Run: headless pygame with SDL's dummy video driver; simulated clock (each Clock.tick advances the game by its frame time, no real sleeping); random seed 0; keys injected as events and as key.get_pressed() state; no mouse input.
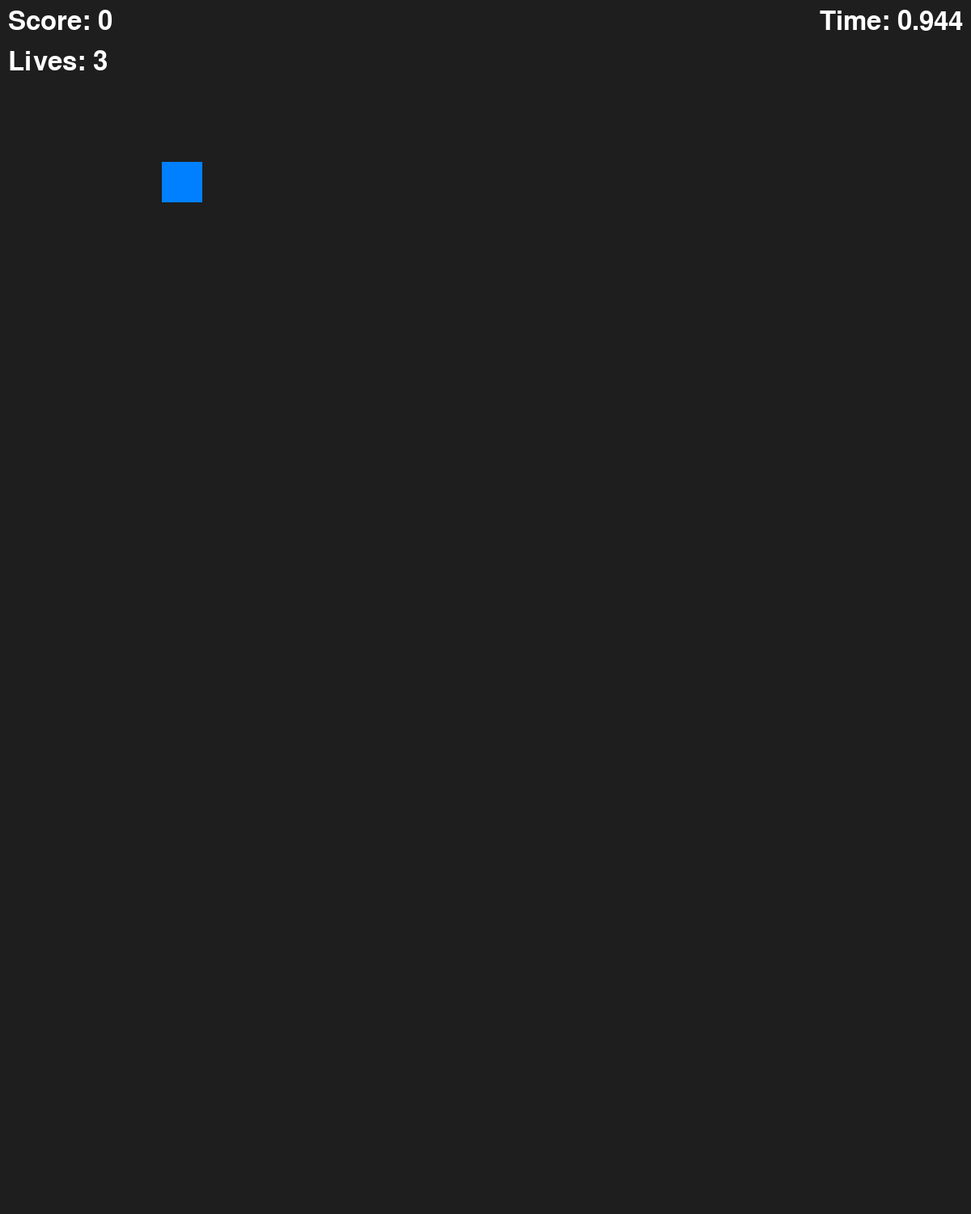
Frame 1 of 4 · flips 1–60 · no input
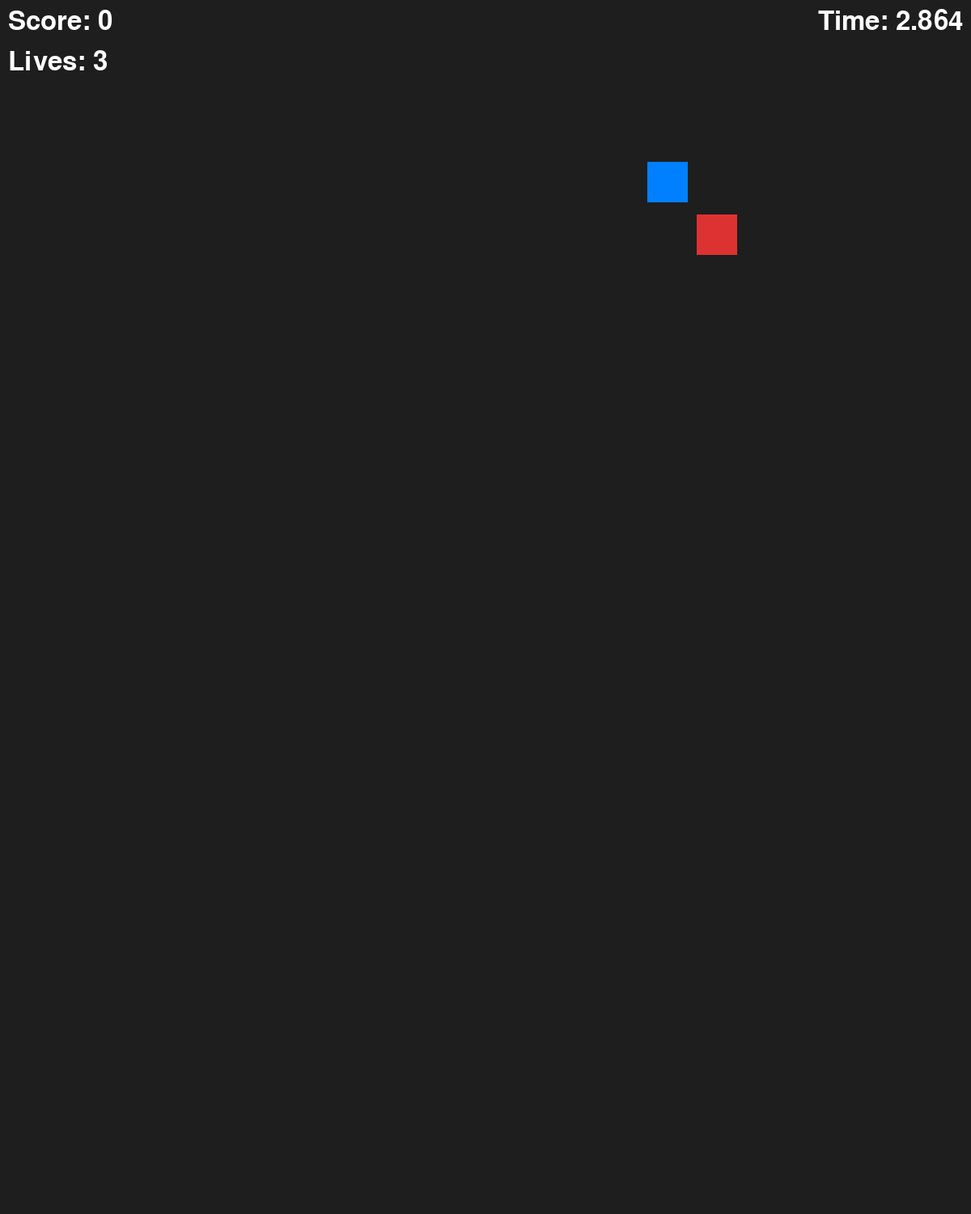
Frame 2 of 4 · flips 61–180 · tapped SPACE, RETURN · held RIGHT (→), D
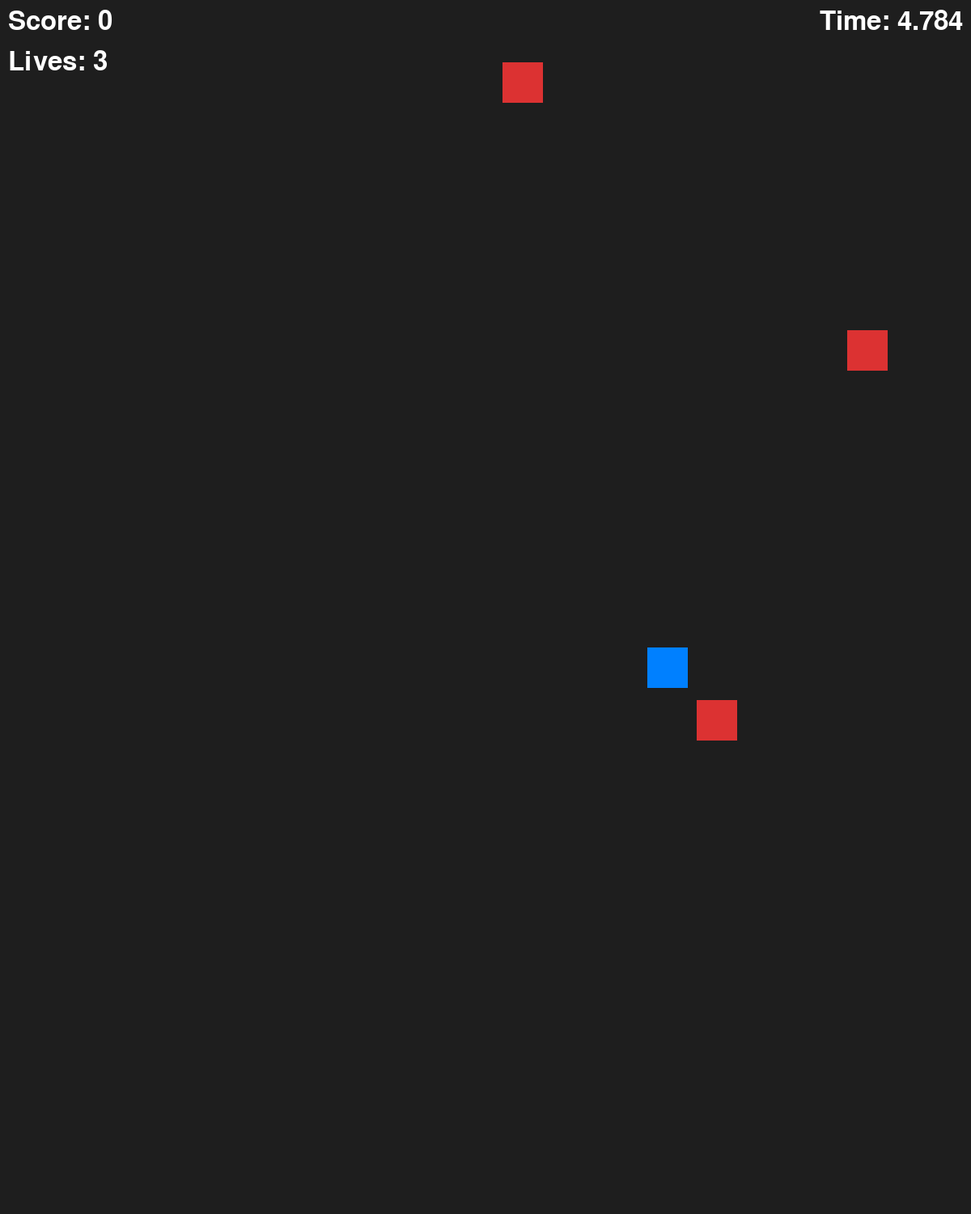
Frame 3 of 4 · flips 181–300 · held DOWN (↓), S
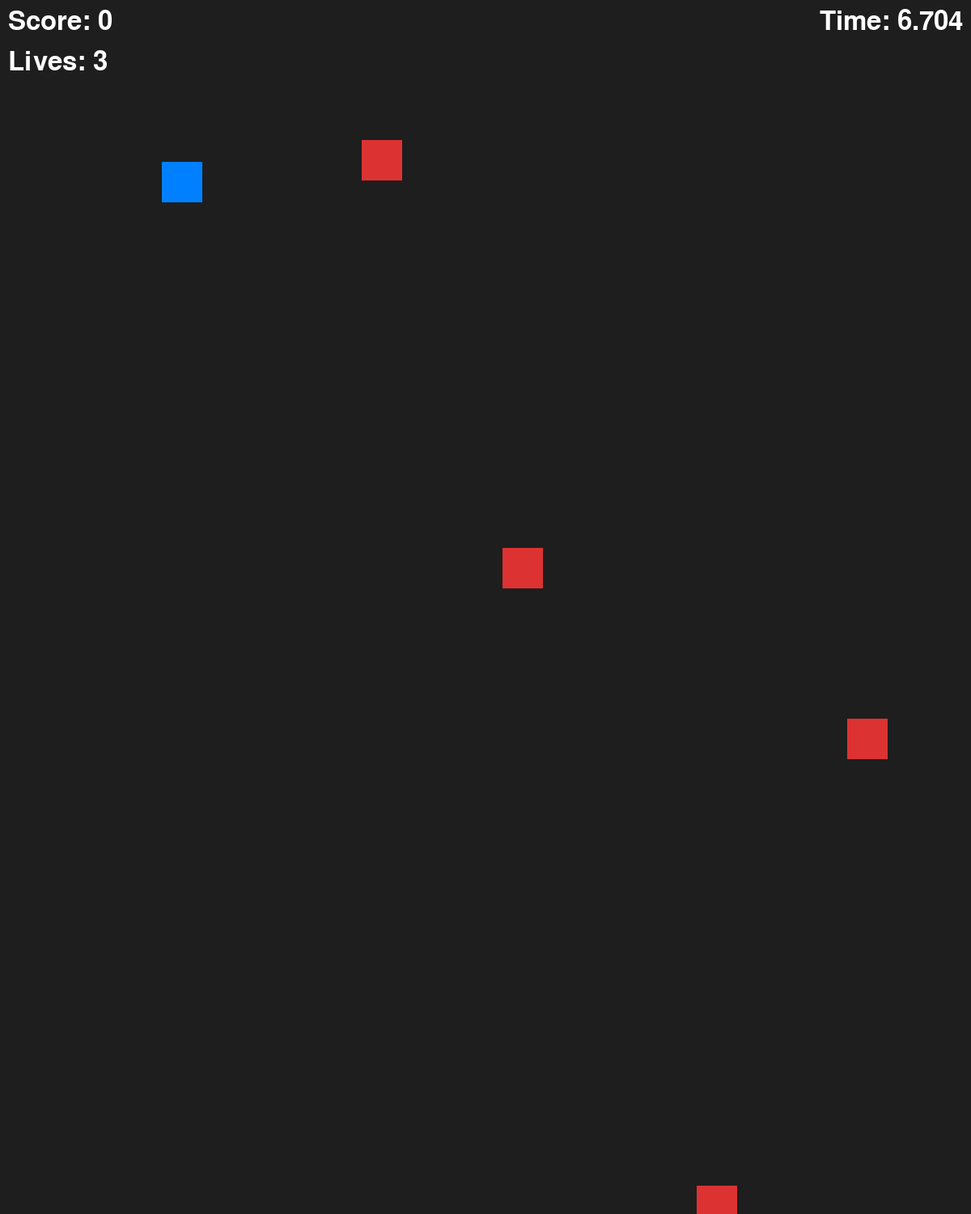
Frame 4 of 4 · flips 301–420 · held LEFT (←), A, UP (↑), W

The pygame program that drew these frames:

import pygame
import random
import sys


pygame.init()

WIDTH = 1200
HEIGHT = 1500

# Automatically launches in your monitor's native resolution
# screen = pygame.display.set_mode((0, 0), pygame.FULLSCREEN)

screen = pygame.display.set_mode((WIDTH, HEIGHT))
font = pygame.font.SysFont(None, 48)

class Player:
    def __init__(self, x, y):
        self.x = x
        self.y = y
        self.size = 50
        self.color = (0, 128, 255)
        self.speed = 5
        self.lives = 3

    def move(self, keys):
        if keys[pygame.K_LEFT]:
            self.x -= self.speed
        if keys[pygame.K_RIGHT]:
            self.x += self.speed
        if keys[pygame.K_UP]:
            self.y -= self.speed
        if keys[pygame.K_DOWN]:
            self.y += self.speed

        if self.x < 0:
            self.x = 0
        elif self.x > WIDTH - self.size:
            self.x = WIDTH - self.size
        if self.y > HEIGHT - self.size:
            self.y = HEIGHT - self.size
        elif self.y < 0:
            self.y = 0

    def draw(self, screen):
        pygame.draw.rect(screen, self.color, (self.x, self.y, self.size, self.size))

    def get_rect(self):
        return pygame.Rect(self.x, self.y, self.size, self.size)

    def shoot(self):
        bullet_x = self.x + self.size // 2
        bullet_y = self.y

        return Bullet(bullet_x, bullet_y)


class Bullet:
    def __init__(self, x, y, dx = 0):
        self.x = x
        self.y = y
        self.dx = dx
        self.width = 8
        self.height = 20
        self.color = (255, 255, 0)
        self.speed = 10

    def move(self):
        self.y -= self.speed
        self.x += self.dx

    def is_off_screen(self):
        return self.y < 0

    def get_rect(self):
        return pygame.Rect(self.x, self.y, self.width, self.height)

    def draw(self, screen):
        pygame.draw.rect(screen, self.color, (self.x, self.y, self.width, self.height))

class Enemy:
    def __init__(self):
        self.size = 50
        self.speed = random.randint(2, 5)
        self.color = (220, 50, 50)
        self.x = random.randint(0, WIDTH - self.size)
        self.y = random.randint(-200, -self.size)

    def move(self):
        self.y += self.speed

    def is_off_screen(self):
        return self.y > HEIGHT

    def get_rect(self):
        return pygame.Rect(self.x, self.y, self.size, self.size)

    def draw(self, screen):
        pygame.draw.rect(screen, self.color, (self.x, self.y, self.size, self.size))

class Coin:
    def __init__(self):
        self.size = 30
        self.speed = 3
        self.color = (255, 215, 0)  # gold
        self.x = random.randint(0, WIDTH - self.size)
        self.y = random.randint(-200, -self.size)

    def move(self):
        self.y += self.speed

    def is_off_screen(self):
        return self.y > HEIGHT

    def get_rect(self):
        return pygame.Rect(self.x, self.y, self.size, self.size)

    def draw(self, screen):
        center_x = self.x + self.size // 2
        center_y = self.y + self.size // 2
        radius = self.size // 2
        pygame.draw.circle(screen, self.color, (center_x, center_y), radius)
        
'''
1. key.get_pressed
2. move based on key
3. blit on screen
'''
running = True
player = Player(200, 200)
clock = pygame.time.Clock()
bullets = []
enemies = []
shoot_cooldown = 15
spawn_enemy = 0
score = 0
start_time = pygame.time.get_ticks()

while running:
    for event in pygame.event.get():
        if event.type == pygame.QUIT:
            running = False

    if shoot_cooldown > 0:
        shoot_cooldown -= 1

    spawn_enemy += 1
    if spawn_enemy >= 90:
        enemies.append(Enemy())
        spawn_enemy = 0

    keys = pygame.key.get_pressed()

    if keys[pygame.K_SPACE] and shoot_cooldown == 0:
        bullet = player.shoot()
        shoot_cooldown = 15
        bullets.append(bullet)

    # complete
    player.move(keys)
    for bullet in bullets:
        bullet.move()
    bullets = [b for b in bullets if not b.is_off_screen()]

    for enemy in enemies:
        enemy.move()
    enemies = [e for e in enemies if not e.is_off_screen()]

    for bullet in bullets[:]:
        for enemy in enemies[:]:
            if bullet.get_rect().colliderect(enemy.get_rect()):
                bullets.remove(bullet)
                enemies.remove(enemy)
                score += 1
                break

    for enemy in enemies[:]:
        if player.get_rect().colliderect(enemy.get_rect()):
            enemies.remove(enemy)
            player.lives -= 1
            if player.lives <= 0:
                running = False

    elapsed_seconds = (pygame.time.get_ticks() - start_time) / 1000

    score_text = font.render(f'Score: {score}', True, (255, 255, 255))
    lives_text = font.render(f'Lives: {player.lives}', True, (255, 255, 255))
    timer_text = font.render(f'Time: {elapsed_seconds}', True, (255, 255, 255))

    screen.fill((30, 30, 30))
    player.draw(screen)
    for bullet in bullets:
        bullet.draw(screen)
    for enemy in enemies:
        enemy.draw(screen)

    screen.blit(score_text, (10, 10))
    screen.blit(lives_text, (10, 60))
    screen.blit(timer_text, (WIDTH - timer_text.get_width() - 10, 10))

    pygame.display.update()
    clock.tick(60)

pygame.quit()
sys.exit()
